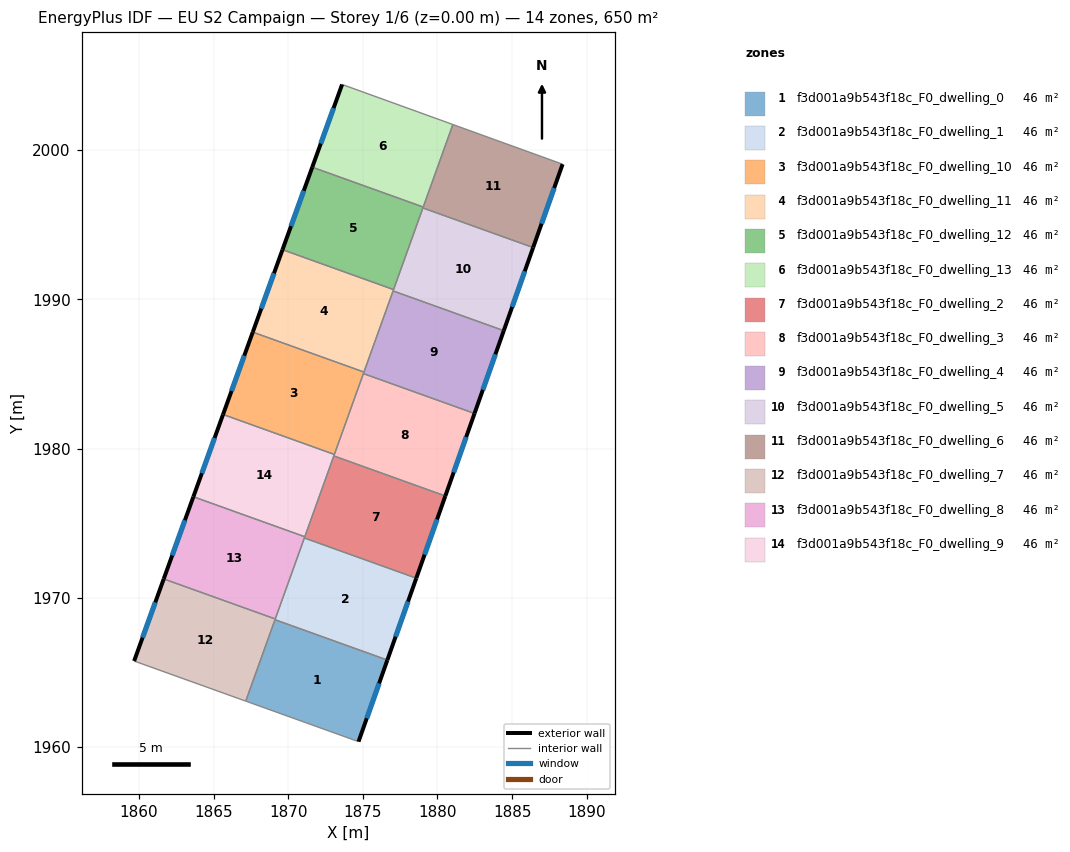
=== STOREY PLAN SPEC (per zone: floor XY polygon, exterior-wall plan segments, windows/doors) ===
zone 1: f3d001a9b543f18c_F0_dwelling_0  (46.4 m²)
  floor: (1876.64, 1965.84) (1874.71, 1960.37) (1867.16, 1963.09) (1869.11, 1968.54)
  exterior wall: (1874.71, 1960.37) – (1876.64, 1965.84)  [5.8 m]
    window: (1875.26, 1961.93) – (1876.09, 1964.28)  [3.2 m²]
  interior walls: 3
zone 2: f3d001a9b543f18c_F0_dwelling_1  (46.4 m²)
  floor: (1878.58, 1971.32) (1876.64, 1965.84) (1869.11, 1968.54) (1871.08, 1974.02)
  exterior wall: (1876.64, 1965.84) – (1878.58, 1971.32)  [5.8 m]
    window: (1877.20, 1967.41) – (1878.03, 1969.76)  [3.2 m²]
  interior walls: 4
zone 3: f3d001a9b543f18c_F0_dwelling_10  (46.4 m²)
  floor: (1875.07, 1985.13) (1873.09, 1979.61) (1865.64, 1982.29) (1867.63, 1987.81)
  exterior wall: (1867.63, 1987.81) – (1865.64, 1982.29)  [5.9 m]
    window: (1867.06, 1986.23) – (1866.20, 1983.87)  [3.2 m²]
  interior walls: 4
zone 4: f3d001a9b543f18c_F0_dwelling_11  (46.4 m²)
  floor: (1877.06, 1990.66) (1875.07, 1985.13) (1867.63, 1987.81) (1869.62, 1993.33)
  exterior wall: (1869.62, 1993.33) – (1867.63, 1987.81)  [5.9 m]
    window: (1869.05, 1991.75) – (1868.20, 1989.39)  [3.2 m²]
  interior walls: 4
zone 5: f3d001a9b543f18c_F0_dwelling_12  (46.4 m²)
  floor: (1879.05, 1996.19) (1877.06, 1990.66) (1869.62, 1993.33) (1871.61, 1998.86)
  exterior wall: (1871.61, 1998.86) – (1869.62, 1993.33)  [5.9 m]
    window: (1871.04, 1997.28) – (1870.19, 1994.91)  [3.2 m²]
  interior walls: 4
zone 6: f3d001a9b543f18c_F0_dwelling_13  (46.4 m²)
  floor: (1881.03, 2001.72) (1879.05, 1996.19) (1871.61, 1998.86) (1873.61, 2004.40)
  exterior wall: (1873.61, 2004.40) – (1871.61, 1998.86)  [5.9 m]
    window: (1873.04, 2002.82) – (1872.18, 2000.44)  [3.2 m²]
  interior walls: 3
zone 7: f3d001a9b543f18c_F0_dwelling_2  (46.4 m²)
  floor: (1880.53, 1976.83) (1878.58, 1971.32) (1871.08, 1974.02) (1873.06, 1979.51)
  exterior wall: (1878.58, 1971.32) – (1880.53, 1976.83)  [5.8 m]
    window: (1879.14, 1972.90) – (1879.97, 1975.26)  [3.2 m²]
  interior walls: 4
zone 8: f3d001a9b543f18c_F0_dwelling_3  (46.4 m²)
  floor: (1882.48, 1982.36) (1880.53, 1976.83) (1873.06, 1979.51) (1875.04, 1985.03)
  exterior wall: (1880.53, 1976.83) – (1882.48, 1982.36)  [5.9 m]
    window: (1881.09, 1978.41) – (1881.92, 1980.78)  [3.2 m²]
  interior walls: 4
zone 9: f3d001a9b543f18c_F0_dwelling_4  (46.4 m²)
  floor: (1884.44, 1987.91) (1882.48, 1982.36) (1875.04, 1985.03) (1877.03, 1990.57)
  exterior wall: (1882.48, 1982.36) – (1884.44, 1987.91)  [5.9 m]
    window: (1883.04, 1983.94) – (1883.88, 1986.32)  [3.2 m²]
  interior walls: 4
zone 10: f3d001a9b543f18c_F0_dwelling_5  (46.5 m²)
  floor: (1886.41, 1993.48) (1884.44, 1987.91) (1877.03, 1990.57) (1879.02, 1996.13)
  exterior wall: (1884.44, 1987.91) – (1886.41, 1993.48)  [5.9 m]
    window: (1885.00, 1989.50) – (1885.85, 1991.88)  [3.3 m²]
  interior walls: 4
zone 11: f3d001a9b543f18c_F0_dwelling_6  (46.4 m²)
  floor: (1888.38, 1999.06) (1886.41, 1993.48) (1879.02, 1996.13) (1881.03, 2001.72)
  exterior wall: (1886.41, 1993.48) – (1888.38, 1999.06)  [5.9 m]
    window: (1886.97, 1995.07) – (1887.82, 1997.46)  [3.3 m²]
  interior walls: 4
zone 12: f3d001a9b543f18c_F0_dwelling_7  (46.4 m²)
  floor: (1869.13, 1968.59) (1867.16, 1963.09) (1859.68, 1965.77) (1861.66, 1971.27)
  exterior wall: (1861.66, 1971.27) – (1859.68, 1965.77)  [5.8 m]
    window: (1861.09, 1969.70) – (1860.24, 1967.34)  [3.2 m²]
  interior walls: 4
zone 13: f3d001a9b543f18c_F0_dwelling_8  (46.4 m²)
  floor: (1871.11, 1974.10) (1869.13, 1968.59) (1861.66, 1971.27) (1863.65, 1976.78)
  exterior wall: (1863.65, 1976.78) – (1861.66, 1971.27)  [5.9 m]
    window: (1863.08, 1975.21) – (1862.23, 1972.85)  [3.2 m²]
  interior walls: 4
zone 14: f3d001a9b543f18c_F0_dwelling_9  (46.4 m²)
  floor: (1873.09, 1979.61) (1871.11, 1974.10) (1863.65, 1976.78) (1865.64, 1982.29)
  exterior wall: (1865.64, 1982.29) – (1863.65, 1976.78)  [5.9 m]
    window: (1865.07, 1980.72) – (1864.22, 1978.35)  [3.2 m²]
  interior walls: 4

=== DERIVED (storey summary) ===
Building: EU S2 Campaign
Storey: 1 of 6  (floor level z = 0.00 m)
Storey gross floor area: 650.3 m²
Zones on this storey: 14
  - f3d001a9b543f18c_F0_dwelling_0: floor 46.4 m²; exterior wall 5.8 m (17.4 m²); 1 window(s) 3.2 m²; WWR 18.4%
  - f3d001a9b543f18c_F0_dwelling_1: floor 46.4 m²; exterior wall 5.8 m (17.5 m²); 1 window(s) 3.2 m²; WWR 18.4%
  - f3d001a9b543f18c_F0_dwelling_10: floor 46.4 m²; exterior wall 5.9 m (17.6 m²); 1 window(s) 3.2 m²; WWR 18.4%
  - f3d001a9b543f18c_F0_dwelling_11: floor 46.4 m²; exterior wall 5.9 m (17.6 m²); 1 window(s) 3.2 m²; WWR 18.4%
  - f3d001a9b543f18c_F0_dwelling_12: floor 46.4 m²; exterior wall 5.9 m (17.6 m²); 1 window(s) 3.2 m²; WWR 18.4%
  - f3d001a9b543f18c_F0_dwelling_13: floor 46.4 m²; exterior wall 5.9 m (17.7 m²); 1 window(s) 3.2 m²; WWR 18.4%
  - f3d001a9b543f18c_F0_dwelling_2: floor 46.4 m²; exterior wall 5.8 m (17.5 m²); 1 window(s) 3.2 m²; WWR 18.4%
  - f3d001a9b543f18c_F0_dwelling_3: floor 46.4 m²; exterior wall 5.9 m (17.6 m²); 1 window(s) 3.2 m²; WWR 18.4%
  - f3d001a9b543f18c_F0_dwelling_4: floor 46.4 m²; exterior wall 5.9 m (17.7 m²); 1 window(s) 3.2 m²; WWR 18.4%
  - f3d001a9b543f18c_F0_dwelling_5: floor 46.5 m²; exterior wall 5.9 m (17.7 m²); 1 window(s) 3.3 m²; WWR 18.4%
  - f3d001a9b543f18c_F0_dwelling_6: floor 46.4 m²; exterior wall 5.9 m (17.8 m²); 1 window(s) 3.3 m²; WWR 18.4%
  - f3d001a9b543f18c_F0_dwelling_7: floor 46.4 m²; exterior wall 5.8 m (17.5 m²); 1 window(s) 3.2 m²; WWR 18.4%
  - f3d001a9b543f18c_F0_dwelling_8: floor 46.4 m²; exterior wall 5.9 m (17.6 m²); 1 window(s) 3.2 m²; WWR 18.4%
  - f3d001a9b543f18c_F0_dwelling_9: floor 46.4 m²; exterior wall 5.9 m (17.6 m²); 1 window(s) 3.2 m²; WWR 18.4%
Zone adjacency (shared interzone walls):
  - f3d001a9b543f18c_F0_dwelling_0 ↔ f3d001a9b543f18c_F0_dwelling_1
  - f3d001a9b543f18c_F0_dwelling_0 ↔ f3d001a9b543f18c_F0_dwelling_7
  - f3d001a9b543f18c_F0_dwelling_1 ↔ f3d001a9b543f18c_F0_dwelling_2
  - f3d001a9b543f18c_F0_dwelling_1 ↔ f3d001a9b543f18c_F0_dwelling_7
  - f3d001a9b543f18c_F0_dwelling_1 ↔ f3d001a9b543f18c_F0_dwelling_8
  - f3d001a9b543f18c_F0_dwelling_10 ↔ f3d001a9b543f18c_F0_dwelling_11
  - f3d001a9b543f18c_F0_dwelling_10 ↔ f3d001a9b543f18c_F0_dwelling_3
  - f3d001a9b543f18c_F0_dwelling_10 ↔ f3d001a9b543f18c_F0_dwelling_4
  - f3d001a9b543f18c_F0_dwelling_10 ↔ f3d001a9b543f18c_F0_dwelling_9
  - f3d001a9b543f18c_F0_dwelling_11 ↔ f3d001a9b543f18c_F0_dwelling_12
  - f3d001a9b543f18c_F0_dwelling_11 ↔ f3d001a9b543f18c_F0_dwelling_4
  - f3d001a9b543f18c_F0_dwelling_11 ↔ f3d001a9b543f18c_F0_dwelling_5
  - f3d001a9b543f18c_F0_dwelling_12 ↔ f3d001a9b543f18c_F0_dwelling_13
  - f3d001a9b543f18c_F0_dwelling_12 ↔ f3d001a9b543f18c_F0_dwelling_5
  - f3d001a9b543f18c_F0_dwelling_12 ↔ f3d001a9b543f18c_F0_dwelling_6
  - f3d001a9b543f18c_F0_dwelling_13 ↔ f3d001a9b543f18c_F0_dwelling_6
  - f3d001a9b543f18c_F0_dwelling_2 ↔ f3d001a9b543f18c_F0_dwelling_3
  - f3d001a9b543f18c_F0_dwelling_2 ↔ f3d001a9b543f18c_F0_dwelling_8
  - f3d001a9b543f18c_F0_dwelling_2 ↔ f3d001a9b543f18c_F0_dwelling_9
  - f3d001a9b543f18c_F0_dwelling_3 ↔ f3d001a9b543f18c_F0_dwelling_4
  - f3d001a9b543f18c_F0_dwelling_3 ↔ f3d001a9b543f18c_F0_dwelling_9
  - f3d001a9b543f18c_F0_dwelling_4 ↔ f3d001a9b543f18c_F0_dwelling_5
  - f3d001a9b543f18c_F0_dwelling_5 ↔ f3d001a9b543f18c_F0_dwelling_6
  - f3d001a9b543f18c_F0_dwelling_7 ↔ f3d001a9b543f18c_F0_dwelling_8
  - f3d001a9b543f18c_F0_dwelling_8 ↔ f3d001a9b543f18c_F0_dwelling_9